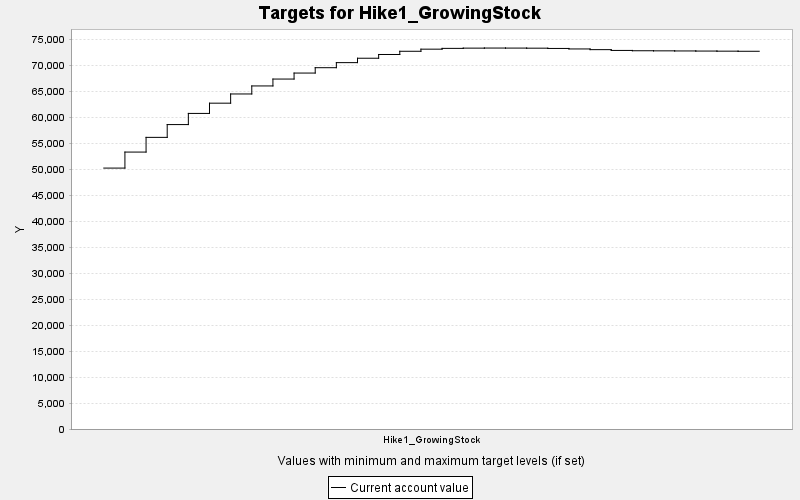

The file beside this chart, header and first rows:
TARGET, PERIOD, YEAR, PERIODWIDTH, MINIMUM, MAXIMUM, MINWEIGHT, MAXWEIGHT, CURRENT, SUMMARY
Hike1_GrowingStock, 0, 0, 10.0, 0.0, 10000, 1.0, 1.0, 50196, 0.0
Hike1_GrowingStock, 1, 10, 10.0, 0.0, 10000, 1.0, 1.0, 53276, 0.0
Hike1_GrowingStock, 2, 20, 10.0, 0.0, 10000, 1.0, 1.0, 56105, 0.0
Hike1_GrowingStock, 3, 30, 10.0, 0.0, 10000, 1.0, 1.0, 58566, 0.0
Hike1_GrowingStock, 4, 40, 10.0, 0.0, 10000, 1.0, 1.0, 60712, 0.0
Hike1_GrowingStock, 5, 50, 10.0, 0.0, 10000, 1.0, 1.0, 62683, 0.0
Hike1_GrowingStock, 6, 60, 10.0, 0.0, 10000, 1.0, 1.0, 64454, 0.0
Hike1_GrowingStock, 7, 70, 10.0, 0.0, 10000, 1.0, 1.0, 65999, 0.0
Hike1_GrowingStock, 8, 80, 10.0, 0.0, 10000, 1.0, 1.0, 67324, 0.0
Hike1_GrowingStock, 9, 90, 10.0, 0.0, 10000, 1.0, 1.0, 68478, 0.0
Hike1_GrowingStock, 10, 100, 10.0, 0.0, 10000, 1.0, 1.0, 69509, 0.0
Hike1_GrowingStock, 11, 110, 10.0, 0.0, 10000, 1.0, 1.0, 70484, 0.0
Hike1_GrowingStock, 12, 120, 10.0, 0.0, 10000, 1.0, 1.0, 71329, 0.0
Hike1_GrowingStock, 13, 130, 10.0, 0.0, 10000, 1.0, 1.0, 72050, 0.0
Hike1_GrowingStock, 14, 140, 10.0, 0.0, 10000, 1.0, 1.0, 72668, 0.0
Hike1_GrowingStock, 15, 150, 10.0, 0.0, 10000, 1.0, 1.0, 73074, 0.0
Hike1_GrowingStock, 16, 160, 10.0, 0.0, 10000, 1.0, 1.0, 73226, 0.0
Hike1_GrowingStock, 17, 170, 10.0, 0.0, 10000, 1.0, 1.0, 73272, 0.0
Hike1_GrowingStock, 18, 180, 10.0, 0.0, 10000, 1.0, 1.0, 73289, 0.0
Hike1_GrowingStock, 19, 190, 10.0, 0.0, 10000, 1.0, 1.0, 73282, 0.0
Hike1_GrowingStock, 20, 200, 10.0, 0.0, 10000, 1.0, 1.0, 73264, 0.0
Hike1_GrowingStock, 21, 210, 10.0, 0.0, 10000, 1.0, 1.0, 73212, 0.0
Hike1_GrowingStock, 22, 220, 10.0, 0.0, 10000, 1.0, 1.0, 73115, 0.0
Hike1_GrowingStock, 23, 230, 10.0, 0.0, 10000, 1.0, 1.0, 72982, 0.0
Hike1_GrowingStock, 24, 240, 10.0, 0.0, 10000, 1.0, 1.0, 72830, 0.0
Hike1_GrowingStock, 25, 250, 10.0, 0.0, 10000, 1.0, 1.0, 72769, 0.0
Hike1_GrowingStock, 26, 260, 10.0, 0.0, 10000, 1.0, 1.0, 72750, 0.0
Hike1_GrowingStock, 27, 270, 10.0, 0.0, 10000, 1.0, 1.0, 72730, 0.0
Hike1_GrowingStock, 28, 280, 10.0, 0.0, 10000, 1.0, 1.0, 72710, 0.0
Hike1_GrowingStock, 29, 290, 10.0, 0.0, 10000, 1.0, 1.0, 72689, 0.0
Hike1_GrowingStock, 30, 300, 10.0, 0.0, 10000, 1.0, 1.0, 72668, 0.0
